Run: headless pygame with SDL's dummy video driver; simulated clock (each Clock.tick advances the game by its frame time, no real sleeping); random seed 0; keys injected as events and as key.get_pressed() state; mouse plan: one left click at the window centre at the start of phase 2, then a move to the lower-right quarter at the start of phase 3.
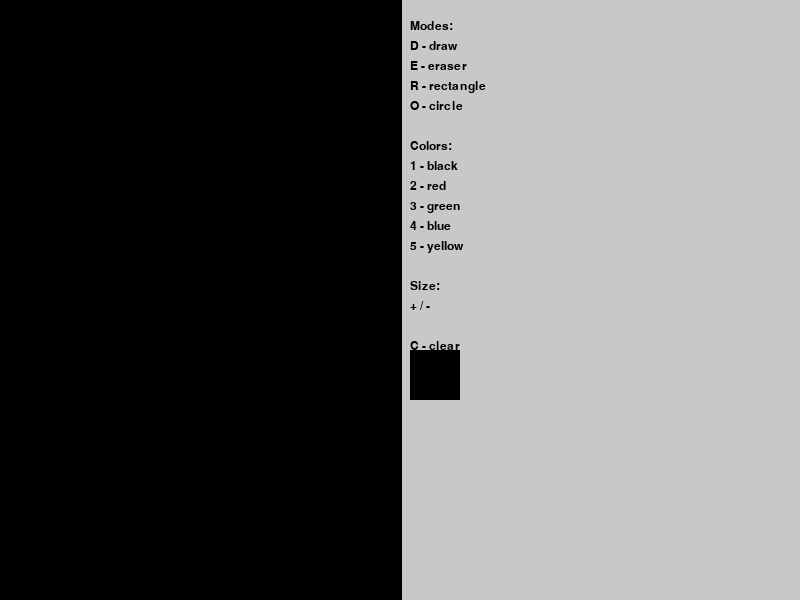
Frame 1 of 4 · flips 1–60 · no input
Frame 2 of 4 · flips 61–180 · clicked the window centre · tapped SPACE, RETURN · held RIGHT (→), D · screen unchanged from frame 1, image omitted
Frame 3 of 4 · flips 181–300 · moved the mouse to the lower-right quarter · held DOWN (↓), S · screen unchanged from frame 2, image omitted
Frame 4 of 4 · flips 301–420 · held LEFT (←), A, UP (↑), W · screen unchanged from frame 3, image omitted

The pygame program that drew these frames:

import pygame

pygame.init()

# ===== настройки экрана =====
WIDTH, HEIGHT = 800, 600
DRAW_WIDTH = WIDTH // 2  # половина экрана для рисования

screen = pygame.display.set_mode((WIDTH, HEIGHT))
pygame.display.set_caption("Mini Paint")

font = pygame.font.SysFont("Arial", 18)

# ===== класс Paint =====
class Paint:
    def __init__(self):
        self.color = (0, 0, 0)
        self.radius = 5
        self.mode = "draw"
        self.start_pos = None

    def handle_event(self, event, canvas):
        # ===== клавиши =====
        if event.type == pygame.KEYDOWN:
            # режимы
            if event.key == pygame.K_r:
                self.mode = "rect"
            if event.key == pygame.K_o:
                self.mode = "circle"
            if event.key == pygame.K_e:
                self.mode = "eraser"
            if event.key == pygame.K_d:
                self.mode = "draw"

            # цвета
            if event.key == pygame.K_1:
                self.color = (0, 0, 0)      # черный
            if event.key == pygame.K_2:
                self.color = (255, 0, 0)    # красный
            if event.key == pygame.K_3:
                self.color = (0, 255, 0)    # зеленый
            if event.key == pygame.K_4:
                self.color = (0, 0, 255)    # синий
            if event.key == pygame.K_5:
                self.color = (255, 255, 0)  # желтый

            # размер кисти
            if event.key == pygame.K_EQUALS or event.key == pygame.K_PLUS:
                self.radius += 1
            if event.key == pygame.K_MINUS:
                self.radius = max(1, self.radius - 1)

            # очистка
            if event.key == pygame.K_c:
                canvas.fill((255, 255, 255))

        # ===== мышка =====
        if event.type == pygame.MOUSEBUTTONDOWN:
            if event.pos[0] < DRAW_WIDTH:  # только в зоне рисования
                self.start_pos = event.pos

        if event.type == pygame.MOUSEBUTTONUP:
            if self.start_pos and event.pos[0] < DRAW_WIDTH:
                if self.mode == "rect":
                    pygame.draw.rect(canvas, self.color,
                                     (*self.start_pos,
                                      event.pos[0] - self.start_pos[0],
                                      event.pos[1] - self.start_pos[1]), 2)

                if self.mode == "circle":
                    pygame.draw.circle(canvas, self.color,
                                       self.start_pos, 50, 2)

        if event.type == pygame.MOUSEMOTION:
            if pygame.mouse.get_pressed()[0]:
                if event.pos[0] < DRAW_WIDTH:
                    if self.mode == "draw":
                        pygame.draw.circle(canvas, self.color, event.pos, self.radius)
                    if self.mode == "eraser":
                        pygame.draw.circle(canvas, (255, 255, 255), event.pos, self.radius)


# ===== основной цикл =====
def main():
    clock = pygame.time.Clock()

    paint = Paint()

    # отдельная поверхность для рисования
    canvas = pygame.Surface((DRAW_WIDTH, HEIGHT))
    canvas.fill((0      , 0, 0))

    running = True
    while running:
        screen.fill((200, 200, 200))

        for event in pygame.event.get():
            if event.type == pygame.QUIT:
                running = False

            paint.handle_event(event, canvas)

        # рисуем холст
        screen.blit(canvas, (0, 0))

        # линия разделения
        pygame.draw.line(screen, (0, 0, 0), (DRAW_WIDTH, 0), (DRAW_WIDTH, HEIGHT), 2)

        # ===== UI справа =====
        ui_x = DRAW_WIDTH + 10

        info = [
            "Modes:",
            "D - draw",
            "E - eraser",
            "R - rectangle",
            "O - circle",
            "",
            "Colors:",
            "1 - black",
            "2 - red",
            "3 - green",
            "4 - blue",
            "5 - yellow",
            "",
            "Size:",
            "+ / -",
            "",
            "C - clear"
        ]

        for i, line in enumerate(info):
            text = font.render(line, True, (0, 0, 0))
            screen.blit(text, (ui_x, 20 + i * 20))

        # текущий цвет
        pygame.draw.rect(screen, paint.color, (ui_x, 350, 50, 50))

        pygame.display.flip()
        clock.tick(60)

    pygame.quit()


if __name__ == "__main__":
    main()
